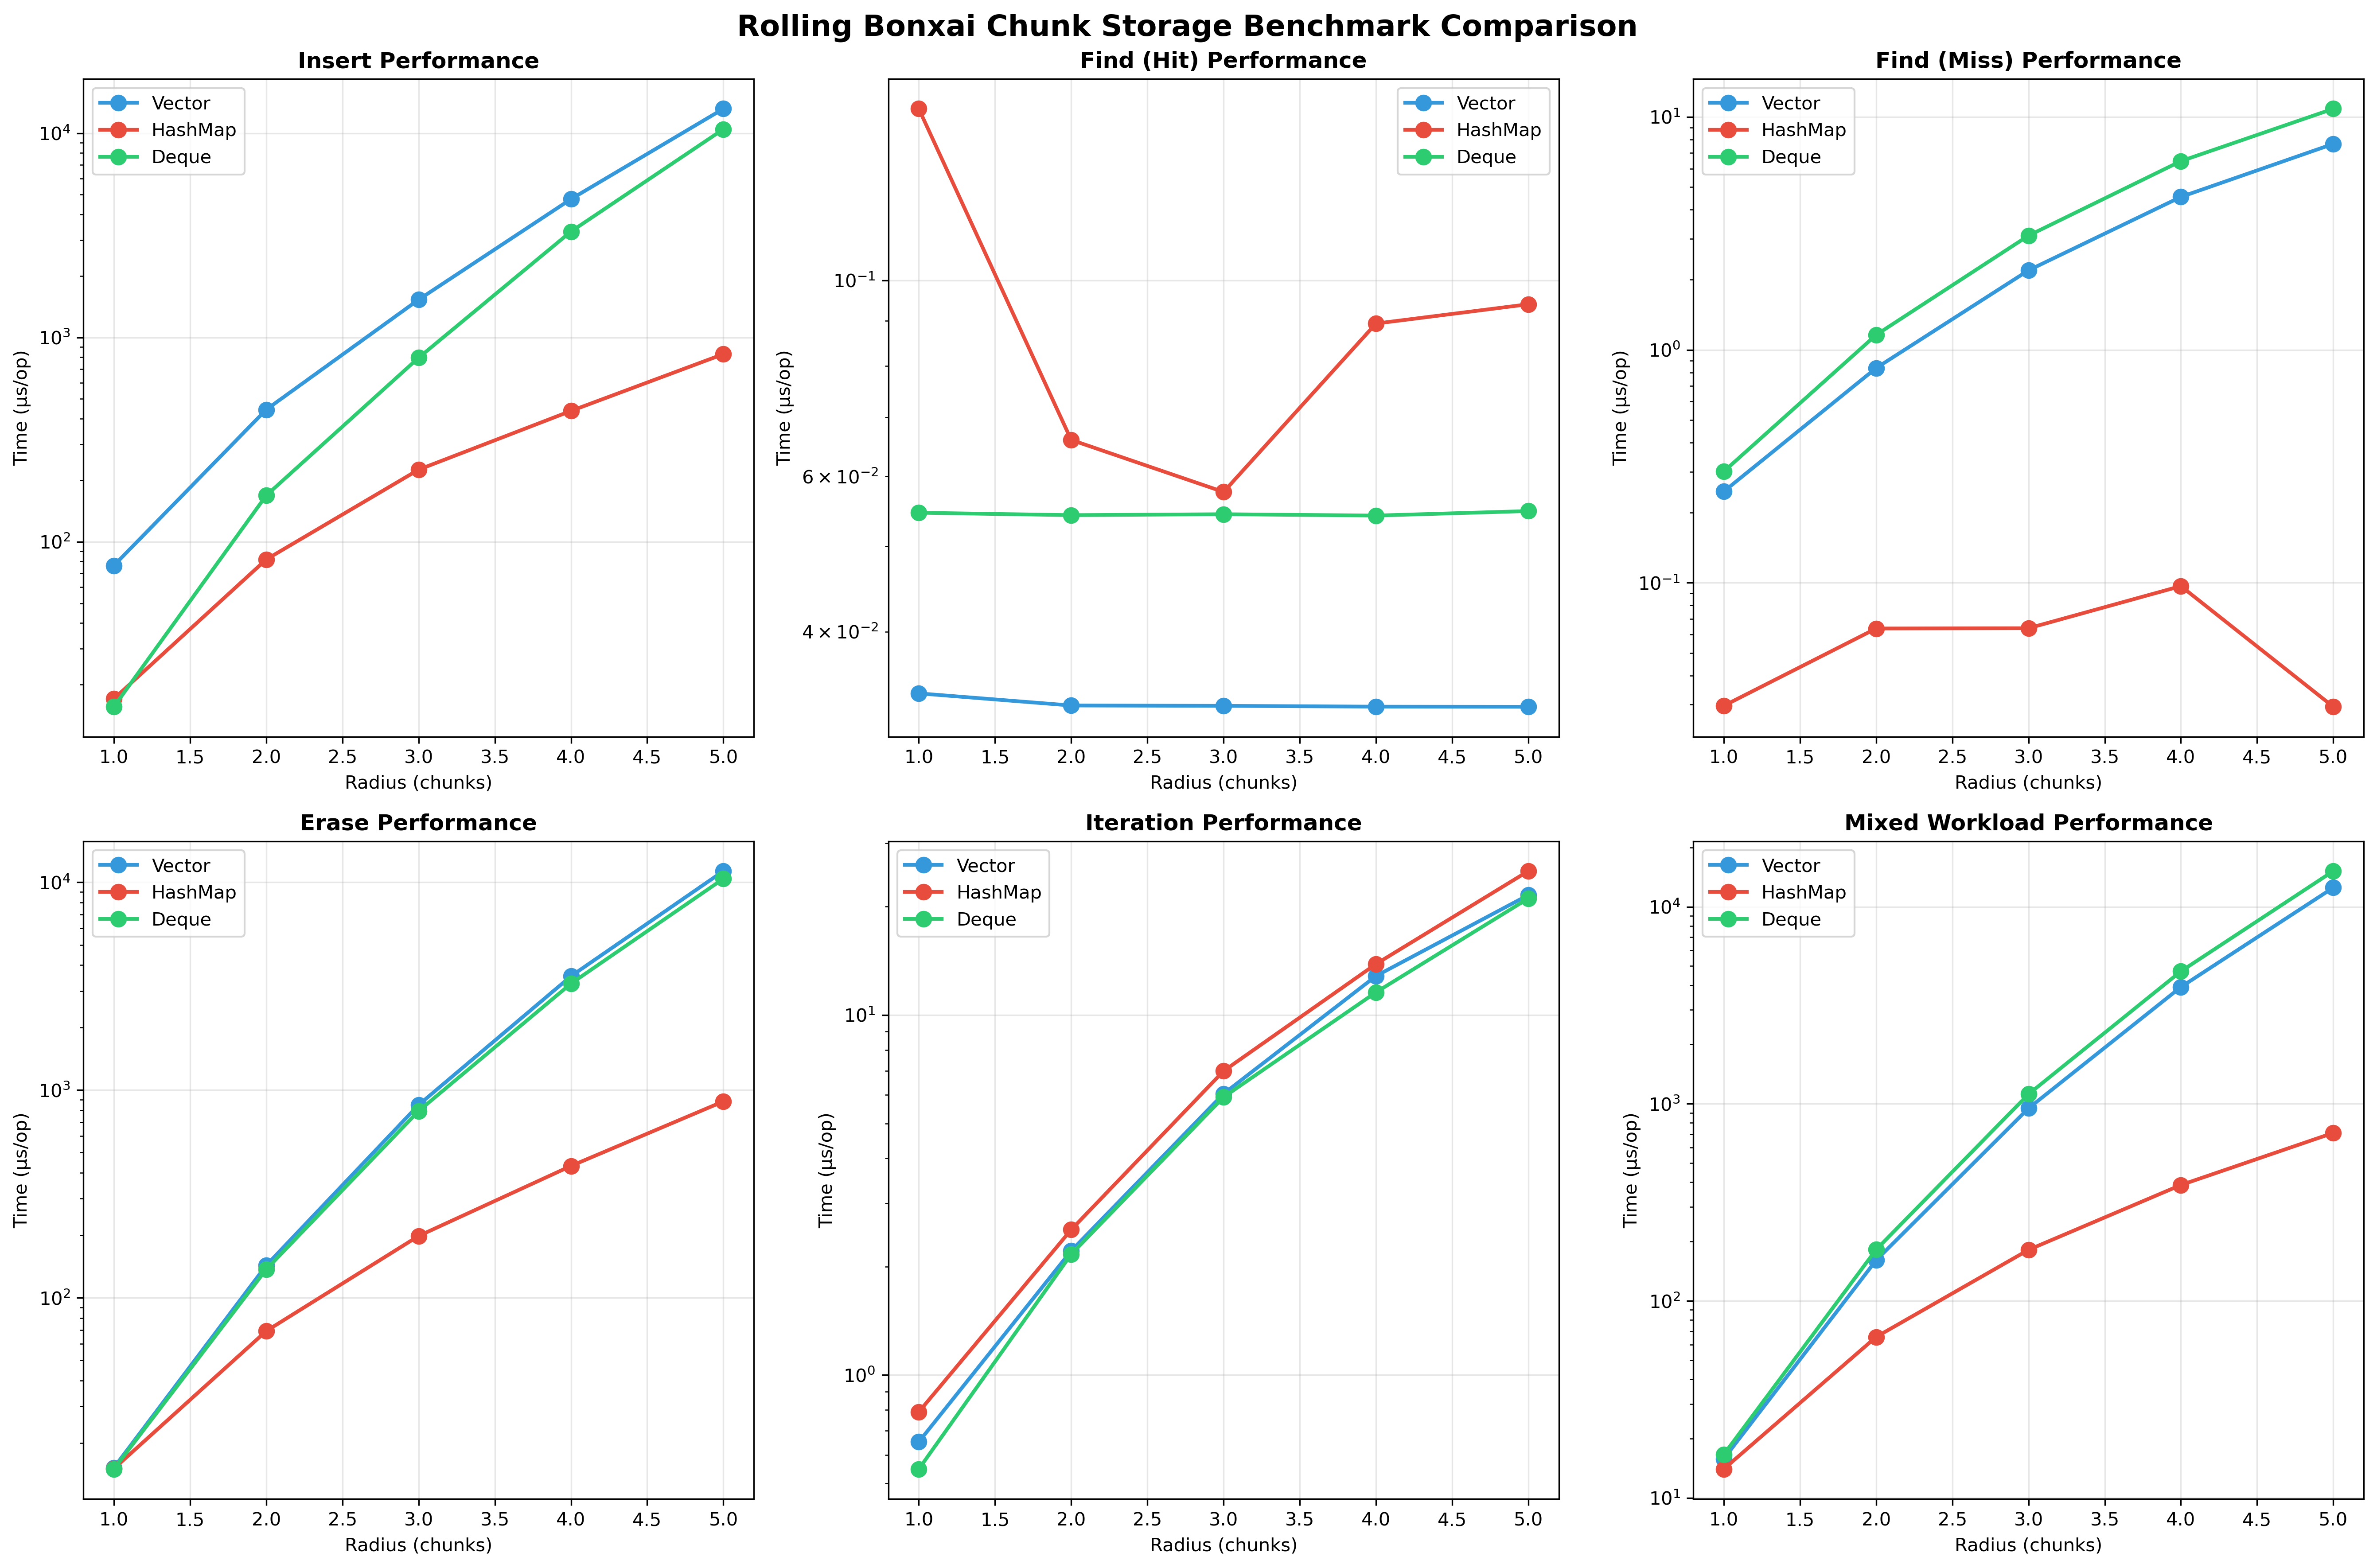

Values plotted in this chart, from the file beside it:
Storage Type, Operation, Radius, Num Chunks, Time (ns/op), Throughput (op/s), Error (%), Unstable
Vector, insert, 1, 27, 76464, 13078, 1.90, No
HashMap, insert, 1, 27, 17028, 58726, 0.40, No
Deque, insert, 1, 27, 15570, 64225, 0.20, No
Vector, find_hit_first, 1, 27, 34.06, 29362108, 1.30, No
Vector, find_hit_middle, 1, 27, 165.9, 6026311, 0.60, No
Vector, find_hit_last, 1, 27, 268.7, 3721370, 1.30, No
HashMap, find_hit_first, 1, 27, 156.5, 6389744, 0.30, No
HashMap, find_hit_middle, 1, 27, 158.8, 6297132, 1.50, No
HashMap, find_hit_last, 1, 27, 57.61, 17358611, 1.70, No
Deque, find_hit_first, 1, 27, 54.56, 18329582, 0.40, No
Deque, find_hit_middle, 1, 27, 182.5, 5478425, 0.50, No
Deque, find_hit_last, 1, 27, 301.2, 3320425, 0.20, No
Vector, find_miss, 1, 27, 246.5, 4057510, 0.50, No
HashMap, find_miss, 1, 27, 29.63, 33747512, 0.70, No
Deque, find_miss, 1, 27, 300.3, 3330063, 0.10, No
Vector, contains_hit, 1, 27, 147.9, 6759338, 0.80, No
Vector, contains_miss, 1, 27, 271, 3690106, 0.30, No
HashMap, contains_hit, 1, 27, 152.9, 6540070, 0.40, No
HashMap, contains_miss, 1, 27, 31.95, 31295572, 0.50, No
Deque, contains_hit, 1, 27, 197.7, 5058517, 0.30, No
Deque, contains_miss, 1, 27, 348.5, 2869328, 0.40, No
Vector, erase_first, 1, 27, 15203, 65777, 2.70, No
Vector, erase_middle, 1, 27, 15031, 66528, 0.50, No
Vector, erase_last, 1, 27, 15881, 62970, 7.20, No
HashMap, erase_first, 1, 27, 15045, 66469, 0.20, No
HashMap, erase_middle, 1, 27, 15076, 66331, 0.10, No
HashMap, erase_last, 1, 27, 15021, 66575, 0.60, No
Deque, erase_first, 1, 27, 14983, 66742, 2.70, No
Deque, erase_middle, 1, 27, 14800, 67566, 0.60, No
Deque, erase_last, 1, 27, 14441, 69250, 0.20, No
Vector, iterate, 1, 27, 651.7, 1534420, 0.30, No
HashMap, iterate, 1, 27, 789.4, 1266868, 0.20, No
Deque, iterate, 1, 27, 547.8, 1825627, 0.30, No
Vector, mixed_workload, 1, 27, 15771, 63406, 0.10, No
HashMap, mixed_workload, 1, 27, 14003, 71412, 1.10, No
Deque, mixed_workload, 1, 27, 16598, 60247, 0.20, No
Vector, capacity_growth, 1, 27, 14757, 67766, 0.50, No
HashMap, capacity_growth, 1, 27, 14957, 66857, 0.40, No
Deque, capacity_growth, 1, 27, 14408, 69404, 0.50, No
Vector, insert, 2, 125, 443407, 2255, 0.30, No
HashMap, insert, 2, 125, 81921, 12207, 0.30, No
Deque, insert, 2, 125, 168542, 5933, 0.10, No
Vector, find_hit_first, 2, 125, 33.00, 30306387, 0.50, No
Vector, find_hit_middle, 2, 125, 459.2, 2177520, 0.50, No
Vector, find_hit_last, 2, 125, 847.1, 1180540, 0.10, No
HashMap, find_hit_first, 2, 125, 65.98, 15157188, 8.20, No
HashMap, find_hit_middle, 2, 125, 79.88, 12518791, 0.50, No
HashMap, find_hit_last, 2, 125, 64.03, 15617640, 8.40, No
Deque, find_hit_first, 2, 125, 54.22, 18443722, 0.10, No
Deque, find_hit_middle, 2, 125, 606.5, 1648759, 0.10, No
Deque, find_hit_last, 2, 125, 1166, 857681, 0.20, No
Vector, find_miss, 2, 125, 835.2, 1197313, 0.10, No
HashMap, find_miss, 2, 125, 63.63, 15716122, 0.10, No
Deque, find_miss, 2, 125, 1159, 862508, 0.10, No
Vector, contains_hit, 2, 125, 445.9, 2242489, 0.10, No
Vector, contains_miss, 2, 125, 832.3, 1201549, 0.10, No
HashMap, contains_hit, 2, 125, 49.30, 20285768, 0.20, No
HashMap, contains_miss, 2, 125, 64.26, 15560631, 0.50, No
Deque, contains_hit, 2, 125, 591.7, 1690172, 0.20, No
Deque, contains_miss, 2, 125, 1141, 876118, 0.20, No
... 135 more rows
